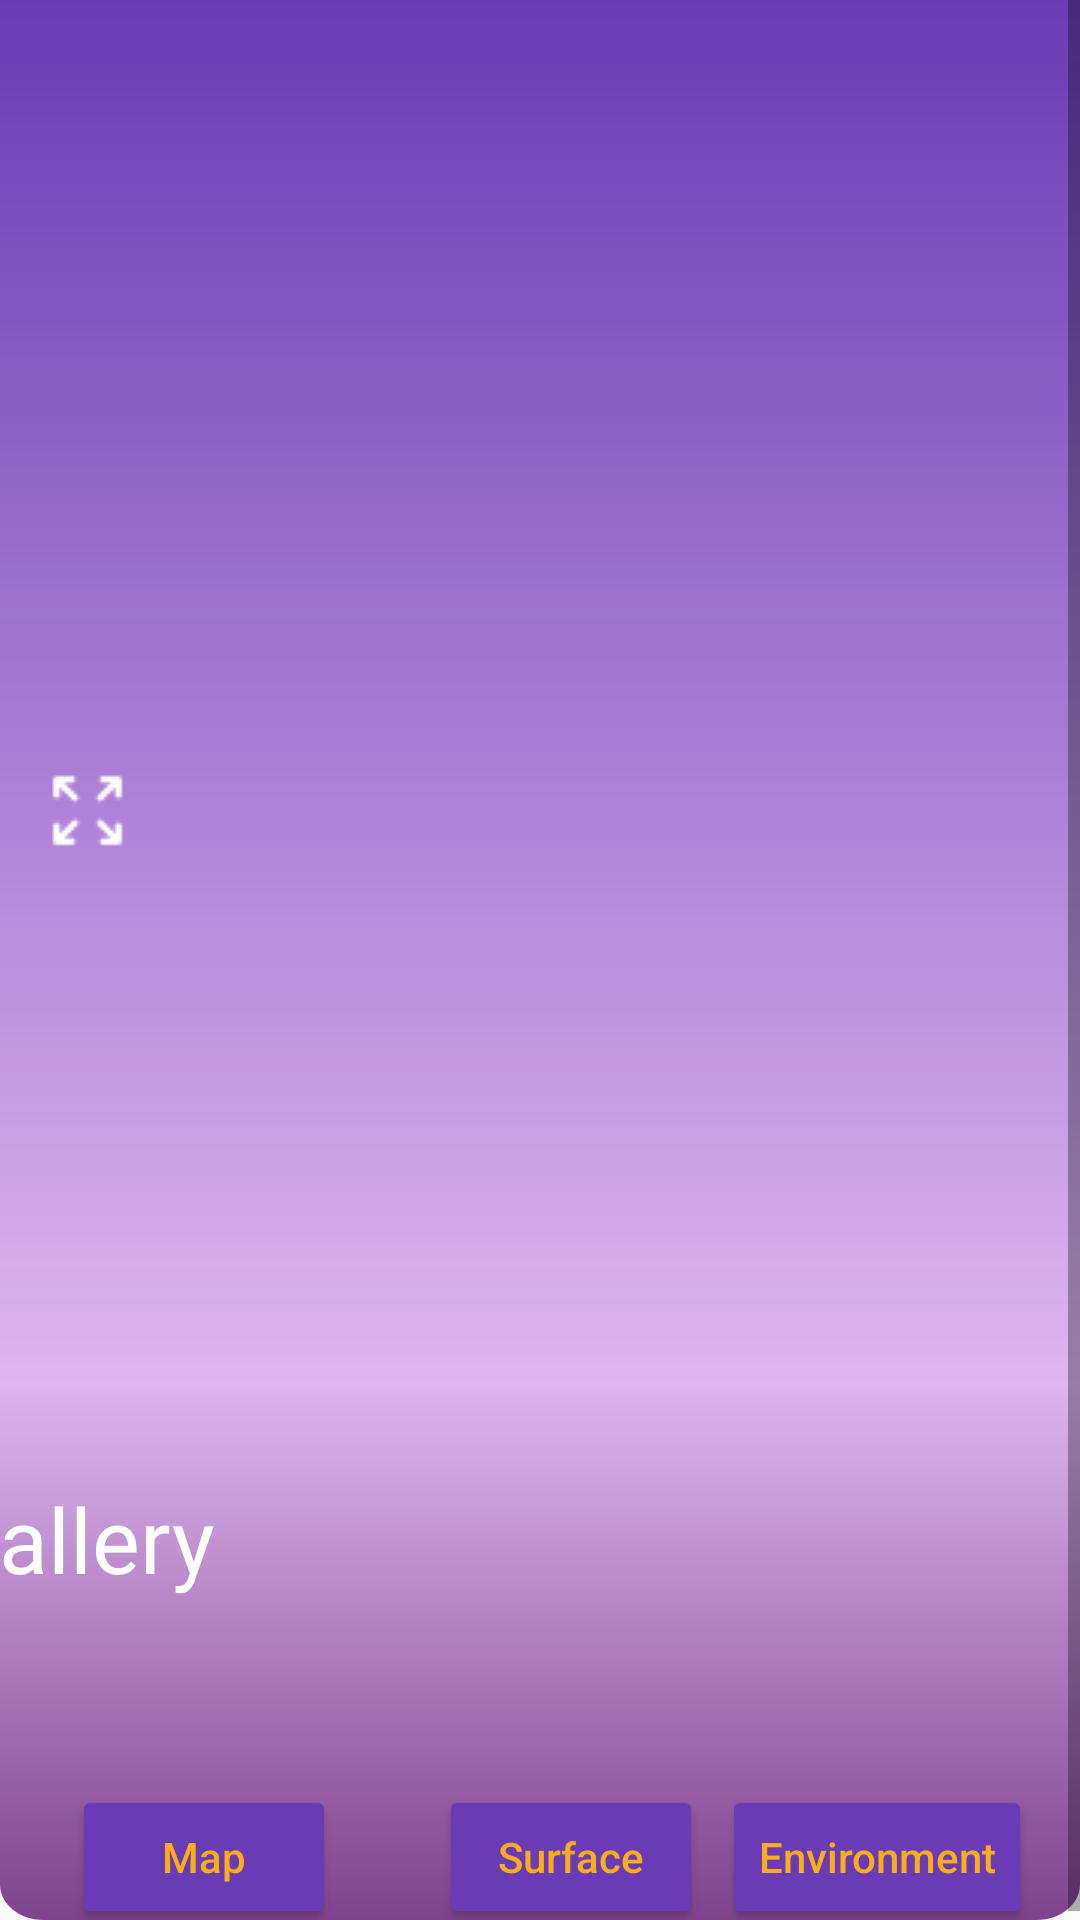

The Android layout XML behind this screen, and the referenced resources:
<!-- AndroidManifest.xml: application theme AppTheme -->
<!-- res/layout/fragment_detail.xml -->
<?xml version="1.0" encoding="utf-8"?>
<layout xmlns:android="http://schemas.android.com/apk/res/android"
    xmlns:app="http://schemas.android.com/apk/res-auto"
    xmlns:tools="http://schemas.android.com/tools">

    <data>
        <variable
            name="viewModel"
            type="com.example.android.planetApp.model.DetailViewModel" />
    </data>

    <ScrollView
        android:layout_width="match_parent"
        android:layout_height="match_parent"
        tools:context=".DetailFragment"
        android:background="@drawable/ic_background">

        <androidx.constraintlayout.widget.ConstraintLayout
            android:layout_width="match_parent"
            android:layout_height="match_parent">

            <ImageView
                android:id="@+id/main_photo_image"
                android:layout_width="0dp"
                android:layout_height="300dp"
                android:scaleType="centerCrop"
                app:imageUrl="@{viewModel.selectedProperty.imgSrcUrl}"
                app:layout_constraintEnd_toEndOf="parent"
                app:layout_constraintStart_toStartOf="parent"
                app:layout_constraintTop_toTopOf="parent"
                tools:src="@tools:sample/backgrounds/scenic" />

            <TextView
                android:id="@+id/property_type_text"
                android:layout_width="wrap_content"
                android:layout_height="wrap_content"
                android:layout_marginTop="40dp"
                android:layout_marginLeft="25dp"
                style="@style/TextType"
                android:text="@{viewModel.displayPropertyType}"
                android:textColor="#ffffff"
                app:layout_constraintStart_toStartOf="parent"
                app:layout_constraintTop_toBottomOf="@+id/main_photo_image"
                tools:text="To Rent" />

            <TextView
                android:id="@+id/price_value_text"
                android:layout_width="wrap_content"
                android:layout_height="wrap_content"
                android:layout_marginTop="40dp"
                android:layout_marginLeft="25dp"
                style="@style/TextType"
                android:text="@{viewModel.displayPropertyPrice}"
                app:layout_constraintStart_toStartOf="parent"
                app:layout_constraintTop_toBottomOf="@+id/property_type_text"
                tools:text="$100,000" />

            <TextView
                android:id="@+id/textView2"
                style="@style/TextType"
                android:layout_width="wrap_content"
                android:layout_height="wrap_content"
                android:layout_marginTop="32dp"
                android:text="Gallery"
                app:layout_constraintEnd_toEndOf="@+id/price_value_text"
                app:layout_constraintHorizontal_bias="0.0"
                app:layout_constraintStart_toStartOf="@+id/price_value_text"
                app:layout_constraintTop_toBottomOf="@+id/price_value_text" />

            <Button
                android:id="@+id/map_button"
                style="@style/ButtonType"
                android:layout_marginTop="62dp"
                android:layout_marginStart="24dp"
                android:text="Map"
                app:cornerRadius="10dp"
                app:layout_constraintBottom_toBottomOf="parent"
                app:layout_constraintStart_toStartOf="parent"
                app:layout_constraintTop_toBottomOf="@+id/textView2"
                app:layout_constraintVertical_bias="1.0" />

            <Button
                android:id="@+id/button2"
                style="@style/ButtonType"
                android:layout_marginStart="32dp"
                android:text="Surface"
                app:layout_constraintBottom_toBottomOf="@+id/map_button"
                app:layout_constraintEnd_toStartOf="@+id/button3"
                app:layout_constraintHorizontal_bias="0.283"
                app:layout_constraintStart_toEndOf="@+id/map_button"
                app:layout_constraintTop_toTopOf="@+id/map_button"
                app:layout_constraintVertical_bias="0.0" />

            <Button
                android:id="@+id/button3"
                style="@style/ButtonType"
                android:layout_marginEnd="16dp"
                android:text="Environment"
                app:layout_constraintBottom_toBottomOf="@+id/button2"
                app:layout_constraintEnd_toEndOf="parent"
                app:layout_constraintTop_toTopOf="@+id/button2"
                app:layout_constraintVertical_bias="0.0" />

            <ImageView
                android:id="@+id/imageView2"
                android:layout_width="wrap_content"
                android:layout_height="wrap_content"
                app:layout_constraintBottom_toBottomOf="@+id/main_photo_image"
                app:layout_constraintEnd_toEndOf="parent"
                app:layout_constraintHorizontal_bias="0.042"
                app:layout_constraintStart_toStartOf="parent"
                app:layout_constraintTop_toTopOf="parent"
                app:layout_constraintVertical_bias="0.947"
                app:srcCompat="@drawable/expand_icon" />

        </androidx.constraintlayout.widget.ConstraintLayout>
    </ScrollView>
</layout>
<!-- resources referenced by this layout -->
<resources>
  <!-- drawable expand_icon: png bitmap (drawable, 535 bytes) -->
  <!-- drawable ic_background (drawable) -->
  <vector xmlns:android="http://schemas.android.com/apk/res/android"
      xmlns:aapt="http://schemas.android.com/aapt"
      android:width="375dp"
      android:height="812dp"
      android:viewportWidth="375"
      android:viewportHeight="812">
    <path
        android:pathData="M0,0H375V797C375,805.28 368.28,812 360,812H15C6.72,812 0,805.28 0,797V0Z">
      <aapt:attr name="android:fillColor">
        <gradient 
            android:startX="187.5"
            android:startY="0"
            android:endX="187.5"
            android:endY="812"
            android:type="linear">
          <item android:offset="0" android:color="#FF6A3BB4"/>
          <item android:offset="0.72" android:color="#469400D5"/>
          <item android:offset="1" android:color="#BF540569"/>
        </gradient>
      </aapt:attr>
    </path>
  </vector>
  <style name="ButtonType">
          <item name="backgroundTint">#6A3BB4</item>
          <item name="android:layout_width">wrap_content</item>
          <item name="android:layout_height">wrap_content</item>
          <item name="android:textAllCaps">false</item>
          <item name="android:textColor">#F9AD1A</item>
      </style>
  <style name="TextType">
          <item name="android:fontFamily">@font/nunito_sans</item>
          <item name="android:textSize">30sp</item>
          <item name="android:textColor">#ffffff</item>
      </style>
  <style name="AppTheme" parent="Theme.AppCompat.Light.DarkActionBar">
          
          <item name="colorPrimary">@color/colorPrimary</item>
          <item name="colorPrimaryDark">@color/colorPrimaryDark</item>
          <item name="colorAccent">@color/colorAccent</item>
      </style>
  <!-- not gathered from this repository: default colours our renderer supplied (Android Studio template values) -->
  <color name="colorPrimary">#FF6200EE</color>
  <color name="colorPrimaryDark">#FF3700B3</color>
  <color name="colorAccent">#FF03DAC5</color>
</resources>
